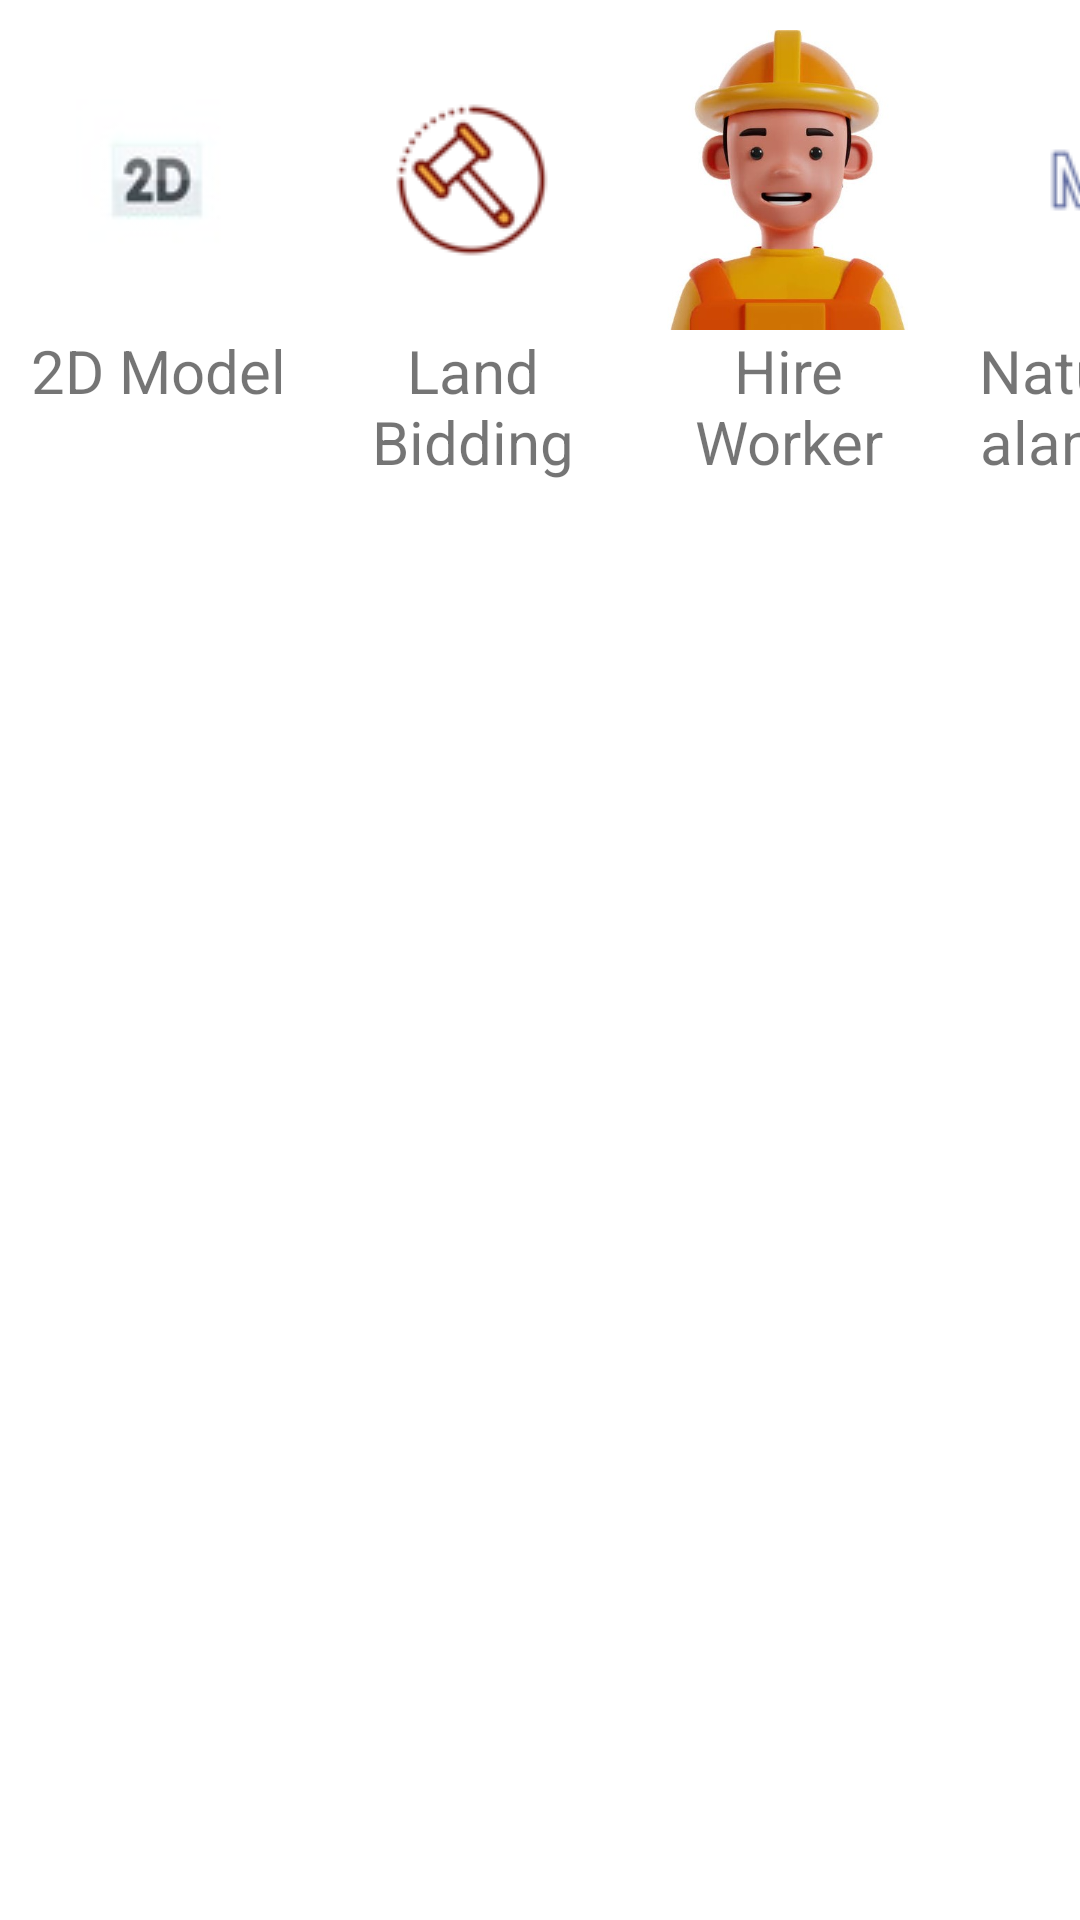

Android layout source for this screen:
<!-- AndroidManifest.xml: application theme Theme.Nisar -->
<!-- res/layout/activity_viewmore.xml -->
<?xml version="1.0" encoding="utf-8"?>
<ScrollView xmlns:android="http://schemas.android.com/apk/res/android"
    xmlns:app="http://schemas.android.com/apk/res-auto"
    xmlns:tools="http://schemas.android.com/tools"
    android:layout_width="wrap_content"
    android:layout_height="match_parent"
    tools:context=".Viewmore"
    android:orientation="horizontal">
    <LinearLayout
        android:layout_width="match_parent"
        android:layout_height="match_parent"
        android:orientation="horizontal">



    <LinearLayout
        android:layout_width="85dp"
        android:layout_height="150dp"
        android:layout_margin="10dp"
        android:fitsSystemWindows="true"
        android:orientation="vertical">

        <ImageView
            android:layout_width="wrap_content"
            android:layout_height="100dp"
            android:id="@+id/imageButton2"
            android:layout_gravity="center"
            android:src="@drawable/tw1"/>
        <TextView
            android:layout_width="90dp"
            android:layout_height="wrap_content"
            android:layout_gravity="center"
            android:text="2D Model"
            android:textAlignment="center"
            android:textSize="20sp"
            tools:layout_editor_absoluteX="156dp"
            tools:layout_editor_absoluteY="144dp"></TextView>

    </LinearLayout>

    <LinearLayout
        android:layout_width="85dp"
        android:layout_height="150dp"
        android:layout_margin="10dp"
        android:fitsSystemWindows="true"
        android:orientation="vertical">

        <ImageView
            android:layout_width="wrap_content"
            android:layout_height="100dp"
            android:id="@+id/imageButton3"
            android:layout_gravity="center"
            android:src="@drawable/bid1"/>
        <TextView
            android:layout_width="90dp"
            android:layout_height="wrap_content"
            android:layout_gravity="center"
            android:text="Land Bidding"
            android:textAlignment="center"
            android:textSize="20sp"
            tools:layout_editor_absoluteX="160dp"
            tools:layout_editor_absoluteY="313dp"></TextView>


    </LinearLayout>
    <LinearLayout
        android:layout_width="85dp"
        android:layout_height="150dp"
        android:layout_margin="10dp"
        android:fitsSystemWindows="true"
        android:orientation="vertical">

        <ImageView
            android:layout_width="wrap_content"
            android:layout_height="100dp"
            android:id="@+id/imageButton4"
            android:src="@drawable/c"/>
        <TextView
            android:layout_width="90dp"
            android:layout_height="wrap_content"
            android:layout_gravity="center"
            android:text="Hire Worker"
            android:textAlignment="center"
            android:textSize="20sp"
            tools:layout_editor_absoluteX="165dp"
            tools:layout_editor_absoluteY="486dp"></TextView>
    </LinearLayout>
<LinearLayout
    android:layout_width="match_parent"
    android:layout_height="wrap_content">
    <LinearLayout
        android:layout_width="85dp"
        android:layout_height="150dp"
        android:layout_margin="10dp"

        android:fitsSystemWindows="true"
        android:orientation="vertical">

        <ImageView
            android:layout_width="wrap_content"
            android:layout_height="100dp"
            android:id="@+id/imageButton5"
            android:layout_gravity="center"
            android:src="@drawable/ml"/>
        <TextView
            android:layout_width="90dp"
            android:layout_height="wrap_content"
            android:layout_gravity="center"
            android:text="Natural Calamities Risk"
            android:textAlignment="center"
            android:textSize="20sp"
            tools:layout_editor_absoluteX="165dp"
            tools:layout_editor_absoluteY="486dp"></TextView>
    </LinearLayout>
</LinearLayout>
    </LinearLayout>
</ScrollView>
<!-- resources referenced by this layout -->
<resources>
  <!-- drawable bid1: png bitmap (drawable, 5970 bytes) -->
  <!-- drawable c: jpg bitmap (drawable, 45787 bytes) -->
  <!-- drawable ml: png bitmap (drawable, 3726 bytes) -->
  <!-- drawable tw1: jpg bitmap (drawable, 994 bytes) -->
  <style name="Theme.Nisar" parent="Theme.MaterialComponents.DayNight.NoActionBar">
          
          <item name="colorPrimary">@color/lavender</item>
          <item name="colorPrimaryVariant">@color/lavender</item>
          <item name="colorOnPrimary">@color/white</item>
          
          <item name="colorSecondary">@color/teal_200</item>
          <item name="colorSecondaryVariant">@color/teal_700</item>
          <item name="colorOnSecondary">@color/black</item>
          
          <item name="android:statusBarColor">?attr/colorPrimaryVariant</item>
          
      </style>
  <color name="lavender">#8692f7</color>
  <color name="white">#FFFFFFFF</color>
  <color name="teal_200">#FF03DAC5</color>
  <color name="teal_700">#FF018786</color>
  <color name="black">#FF000000</color>
</resources>
